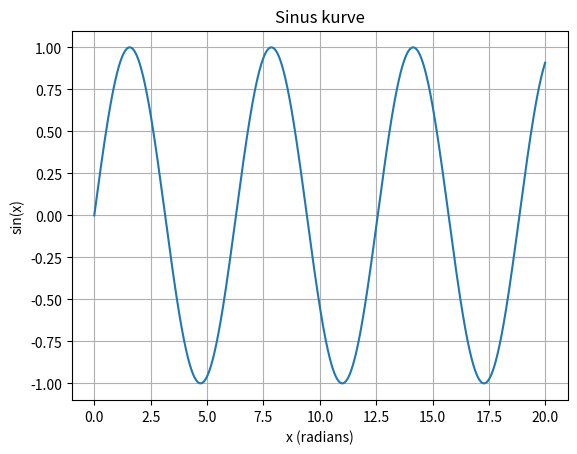

This chart was generated by the following Python code:
# Import og Sinus kurve plot
import math as math
import matplotlib.pyplot as plt

# Data for plot
x_axis = range(0, 2000)
x_axis = [x / 100 for x in x_axis]
y_axis = [math.sin(x) for x in x_axis]

plot, ax = plt.subplots()
ax.plot(x_axis, y_axis)
ax.set(xlabel='x (radians)', ylabel='sin(x)',
       title='Sinus kurve')
ax.grid()

plot.savefig("sinus_kurve.png")
plt.show()

